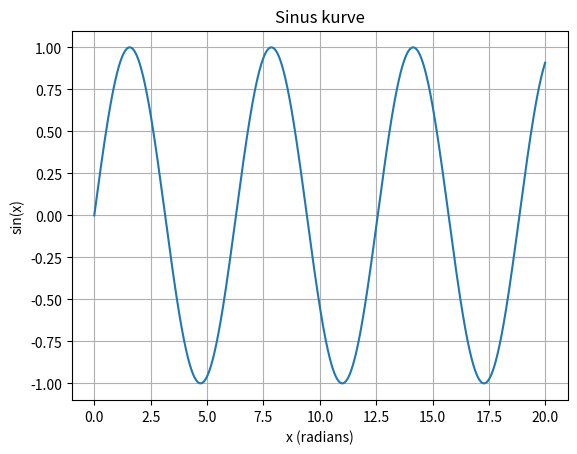

This chart was generated by the following Python code:
# Import og Sinus kurve plot
import math as math
import matplotlib.pyplot as plt

# Data for plot
x_axis = range(0, 2000)
x_axis = [x / 100 for x in x_axis]
y_axis = [math.sin(x) for x in x_axis]

plot, ax = plt.subplots()
ax.plot(x_axis, y_axis)
ax.set(xlabel='x (radians)', ylabel='sin(x)',
       title='Sinus kurve')
ax.grid()

plot.savefig("sinus_kurve.png")
plt.show()

